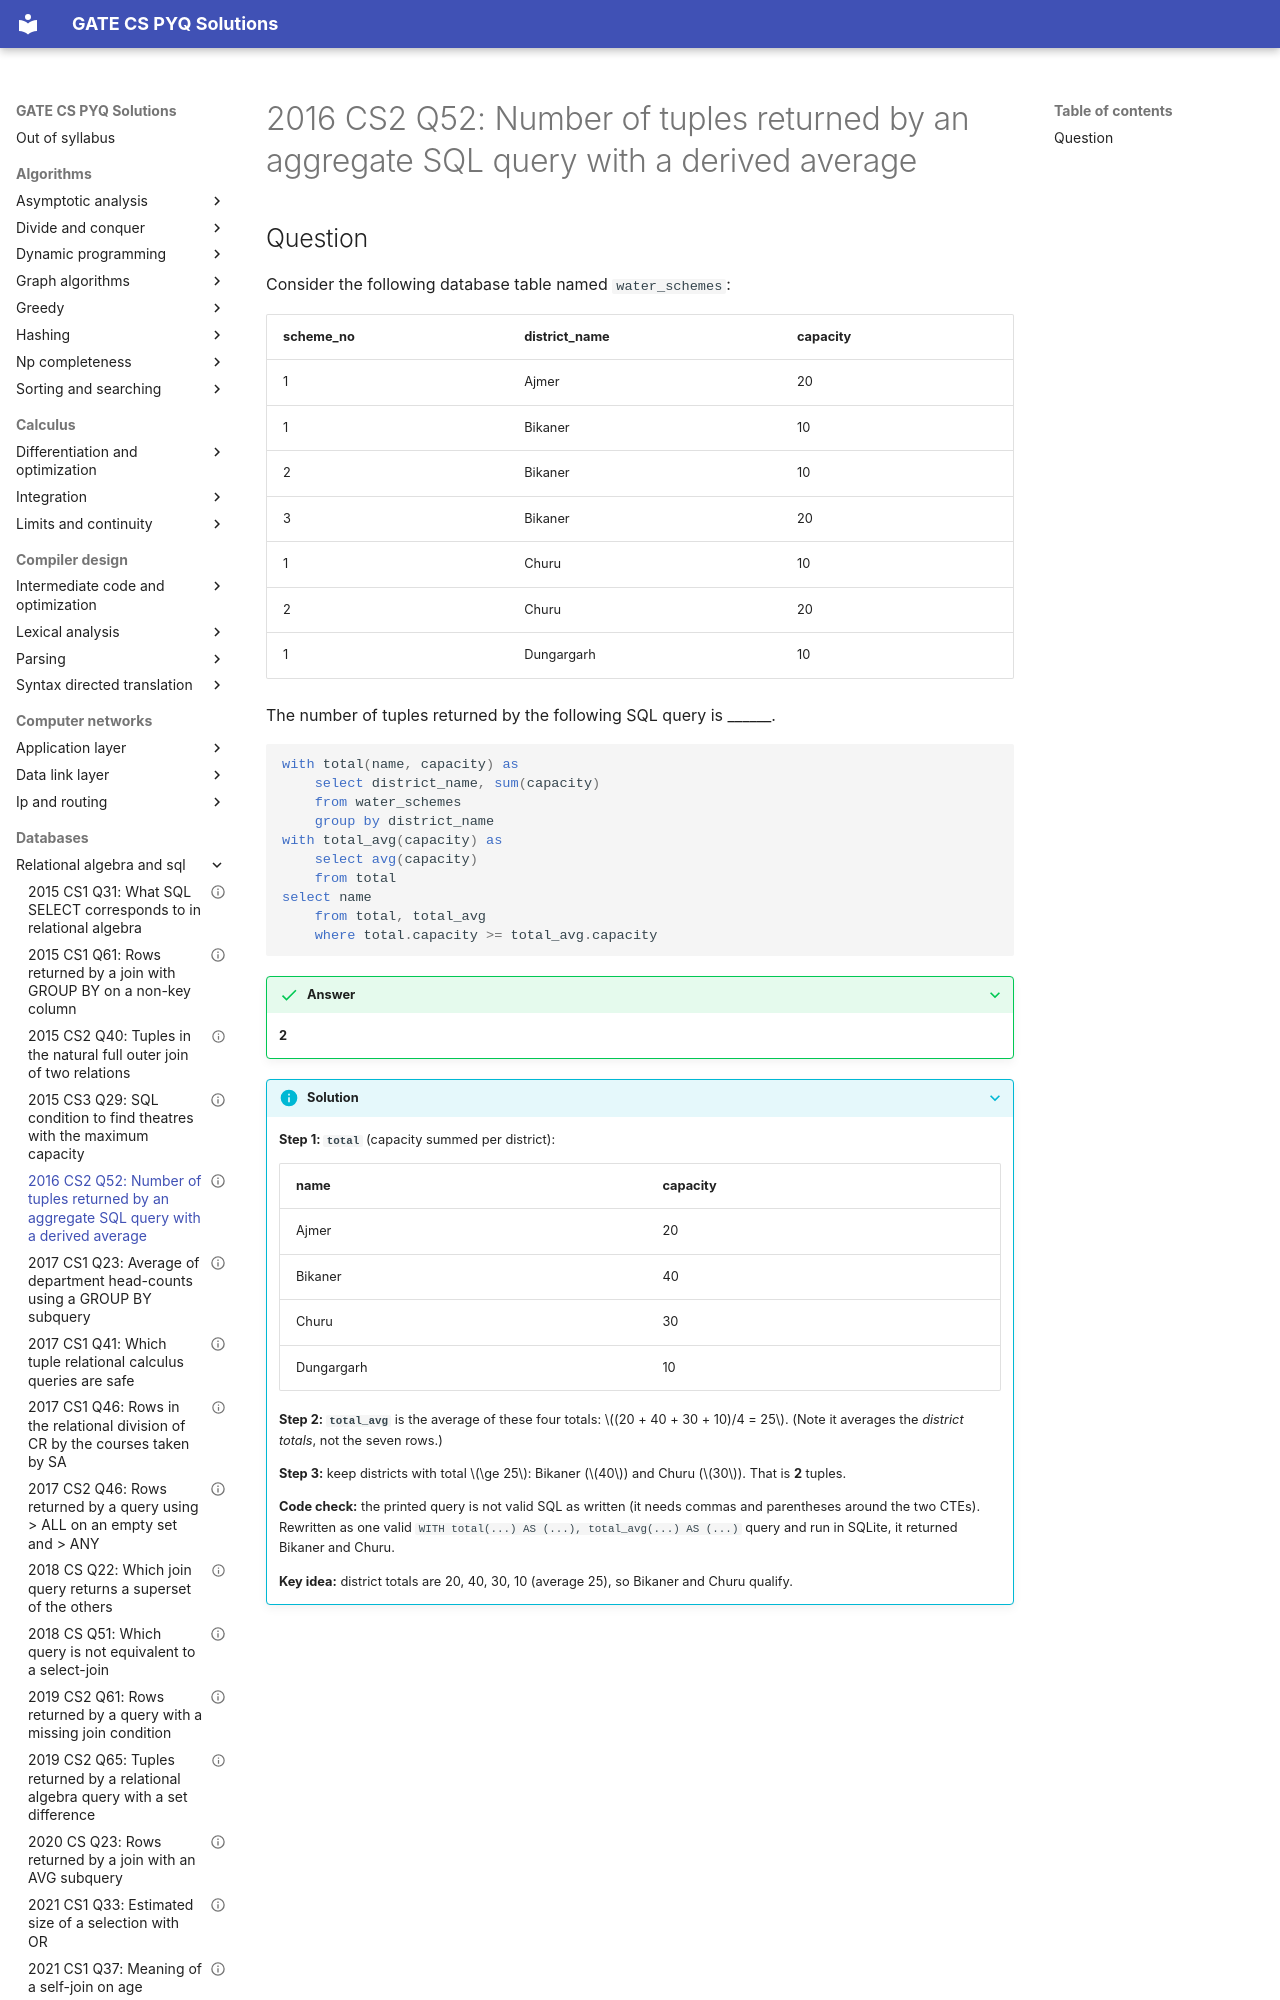

repository: saheenusman/GATE-PYQs · page: databases/relational-algebra-and-sql/2016-set2-q52/index.html · generator: mkdocs

---
title: "2016 CS2 Q52: Number of tuples returned by an aggregate SQL query with a derived average"
year: 2016
set: 2
paper: CS2
q_no: 52
subject: databases
topic: relational-algebra-and-sql
also: []
marks: 2
type: NAT
official_answer: "2 to 2"
status: verified
---

# 2016 CS2 Q52: Number of tuples returned by an aggregate SQL query with a derived average
